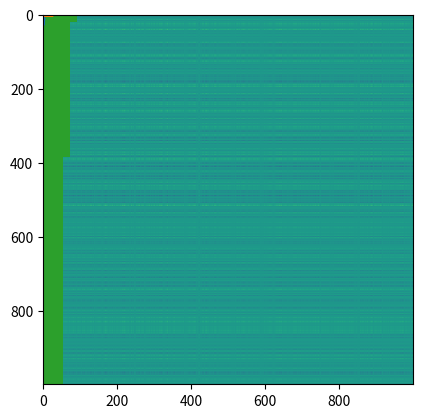

Python code for this plot:
import numpy as np
import matplotlib.pyplot as plt

x = np.random.normal(10, 5, 1000)
y = np.random.normal(0, 1, 1000)
xx, yy = np.meshgrid(x, y)
z = xx * yy
z.shape
plt.plot(y, x)

plt.plot(x, y)

plt.hist(z.flatten())
plt.imshow(z)

def blah(x):
    return x // 7
